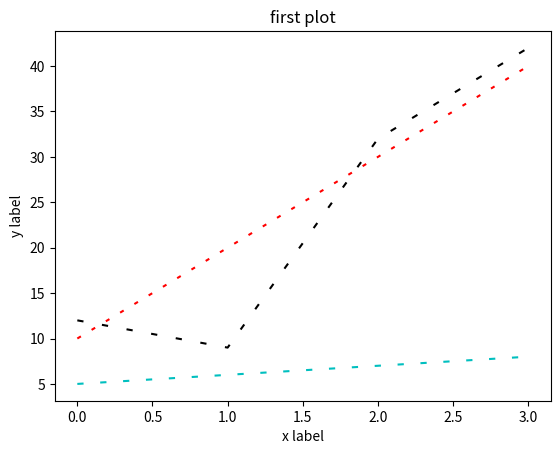

Recreate this plot in Python.
import matplotlib.pyplot as plt
plt.plot([10,20,30,40],color="red",dashes=[2,6])#2=length,3=space
plt.plot([12,9,32,42],c="k",dashes=[3,9])
plt.plot([5,6,7,8],color="c",dashes=[3,8])
plt.xlabel("x label")
plt.ylabel("y label")
plt.title("first plot")
plt.show()